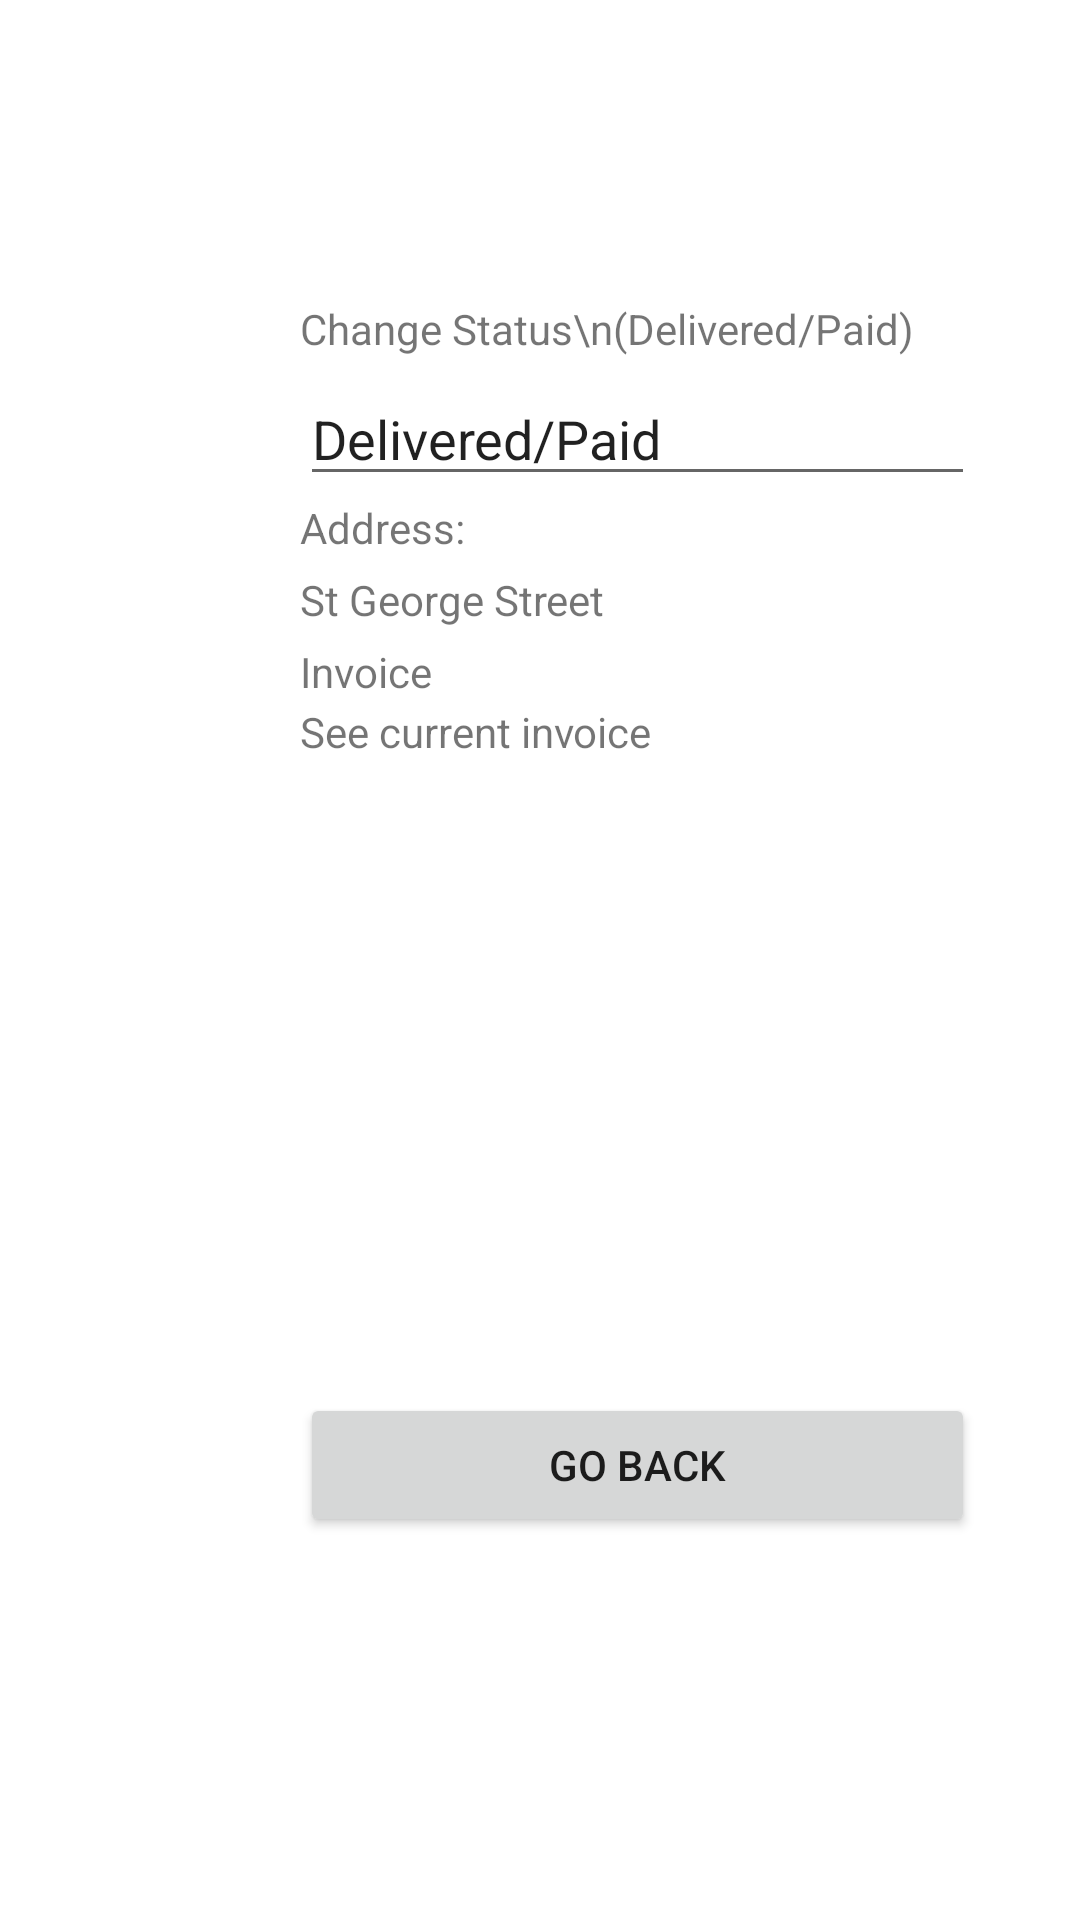

The Android layout XML behind this screen, and the referenced resources:
<!-- AndroidManifest.xml: application theme AppTheme -->
<!-- res/layout/activity_driver_seeorder_has.xml -->
<?xml version="1.0" encoding="utf-8"?>
<LinearLayout xmlns:android="http://schemas.android.com/apk/res/android"
    xmlns:tools="http://schemas.android.com/tools"
    android:layout_width="match_parent"
    android:layout_height="match_parent"
    android:orientation="vertical">

    <TextView
        android:id="@+id/ChangeStatus"
        android:layout_width="225dp"
        android:layout_height="wrap_content"
        android:layout_marginStart="100dp"
        android:layout_marginLeft="150dp"
        android:layout_marginTop="100dp"
        android:text="Change Status\n(Delivered/Paid)"
        tools:visibility="visible" />

    <EditText
        android:id="@+id/Status"
        android:layout_width="225dp"
        android:layout_height="wrap_content"
        android:layout_marginStart="100dp"
        android:layout_marginLeft="150dp"
        android:layout_marginTop="5dp"
        android:text="Delivered/Paid"
        tools:visibility="visible" />

    <TextView
        android:id="@+id/SeeAddress"
        android:layout_width="225dp"
        android:layout_height="wrap_content"
        android:layout_marginTop="1dp"
        android:layout_marginStart="100dp"
        android:layout_marginLeft="100dp"
        android:text="Address:"
        tools:visibility="visible" />

    <TextView
        android:id="@+id/Address"
        android:layout_width="225dp"
        android:layout_height="wrap_content"
        android:layout_marginTop="5dp"
        android:layout_marginStart="100dp"
        android:layout_marginLeft="100dp"
        android:text="St George Street"
        tools:visibility="visible" />

    <TextView
        android:id="@+id/SeeInvoice"
        android:layout_width="225dp"
        android:layout_height="wrap_content"
        android:layout_marginTop="5dp"
        android:layout_marginStart="100dp"
        android:layout_marginLeft="100dp"
        android:text="Invoice"
        tools:visibility="visible" />

    <TextView
        android:id="@+id/Invoice"
        android:layout_width="225dp"
        android:layout_height="210dp"
        android:layout_marginStart="100dp"
        android:layout_marginLeft="100dp"
        android:layout_marginTop="1dp"
        android:text="See current invoice"
        tools:visibility="visible" />

    <Button
        android:id="@+id/GoBack"
        android:layout_width="225dp"
        android:layout_height="wrap_content"
        android:layout_marginTop="20dp"
        android:layout_marginStart="100dp"
        android:layout_marginLeft="100dp"
        android:text="Go Back"
        tools:visibility="visible" />
    </LinearLayout>
<!-- resources referenced by this layout -->
<resources>
  <style name="AppTheme" parent="Theme.MaterialComponents.Light.DarkActionBar">
          
          <item name="colorPrimary">@color/colorPrimary</item>
  
      </style>
  <color name="colorPrimary">#F44336</color>
</resources>
